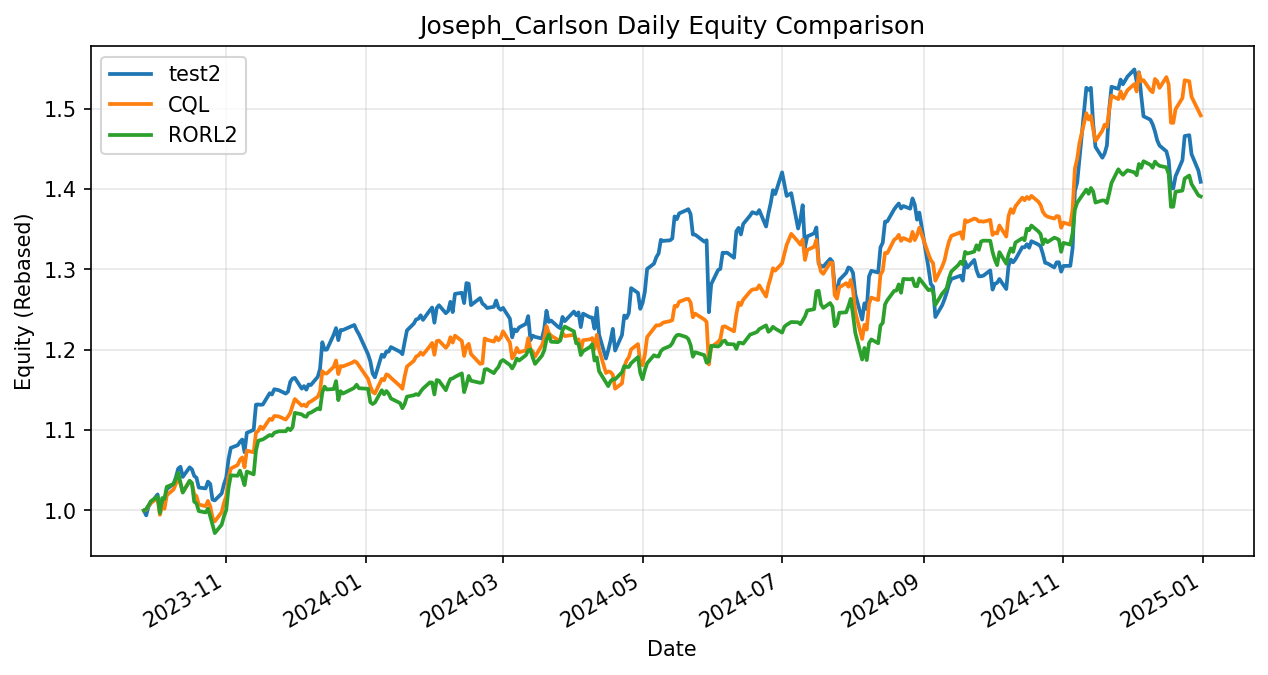

The table this chart was drawn from, first rows:
date, test2, CQL, RORL2
2023-09-26, 1.0, 1.0, 1.0
2023-09-27, 0.9939, 1.001, 1.002
2023-09-28, 1.005, 1.006, 1.006
2023-09-29, 1.009, 1.009, 1.011
2023-10-02, 1.02, 1.015, 1.017
2023-10-03, 0.9989, 0.9946, 0.9968
2023-10-04, 1.01, 1.005, 1.015
2023-10-05, 1.01, 1.002, 1.014
2023-10-06, 1.027, 1.019, 1.029
2023-10-09, 1.033, 1.026, 1.033
2023-10-10, 1.041, 1.033, 1.039
2023-10-11, 1.052, 1.04, 1.047
2023-10-12, 1.054, 1.033, 1.035
2023-10-13, 1.042, 1.023, 1.022
2023-10-16, 1.054, 1.036, 1.037
2023-10-17, 1.051, 1.034, 1.034
2023-10-18, 1.043, 1.02, 1.011
2023-10-19, 1.041, 1.018, 1.009
2023-10-20, 1.029, 1.007, 0.9992
2023-10-23, 1.027, 1.005, 0.9975
2023-10-24, 1.036, 1.012, 1.002
2023-10-25, 1.033, 1.005, 0.9928
2023-10-26, 1.013, 0.9913, 0.9822
2023-10-27, 1.013, 0.9864, 0.9719
2023-10-30, 1.021, 0.9978, 0.9823
2023-10-31, 1.032, 1.009, 0.9926
2023-11-01, 1.041, 1.018, 1.001
2023-11-02, 1.064, 1.041, 1.028
2023-11-03, 1.078, 1.052, 1.044
2023-11-06, 1.081, 1.057, 1.043
2023-11-07, 1.085, 1.063, 1.05
2023-11-08, 1.088, 1.066, 1.041
2023-11-09, 1.073, 1.054, 1.031
2023-11-10, 1.097, 1.074, 1.048
2023-11-13, 1.1, 1.072, 1.045
2023-11-14, 1.132, 1.097, 1.075
2023-11-15, 1.132, 1.099, 1.087
2023-11-16, 1.131, 1.104, 1.088
2023-11-17, 1.132, 1.101, 1.088
2023-11-20, 1.146, 1.114, 1.094
2023-11-21, 1.144, 1.113, 1.093
2023-11-22, 1.151, 1.118, 1.097
2023-11-24, 1.15, 1.117, 1.099
2023-11-27, 1.145, 1.113, 1.099
2023-11-28, 1.148, 1.117, 1.102
2023-11-29, 1.16, 1.121, 1.1
2023-11-30, 1.164, 1.13, 1.104
2023-12-01, 1.165, 1.139, 1.121
2023-12-04, 1.152, 1.13, 1.12
2023-12-05, 1.155, 1.132, 1.117
2023-12-06, 1.15, 1.13, 1.117
2023-12-07, 1.157, 1.134, 1.121
2023-12-08, 1.156, 1.136, 1.122
2023-12-11, 1.166, 1.141, 1.127
2023-12-12, 1.176, 1.148, 1.126
2023-12-13, 1.209, 1.173, 1.147
2023-12-14, 1.2, 1.171, 1.154
2023-12-15, 1.2, 1.17, 1.151
2023-12-18, 1.219, 1.179, 1.151
2023-12-19, 1.227, 1.187, 1.161
... 259 more rows
